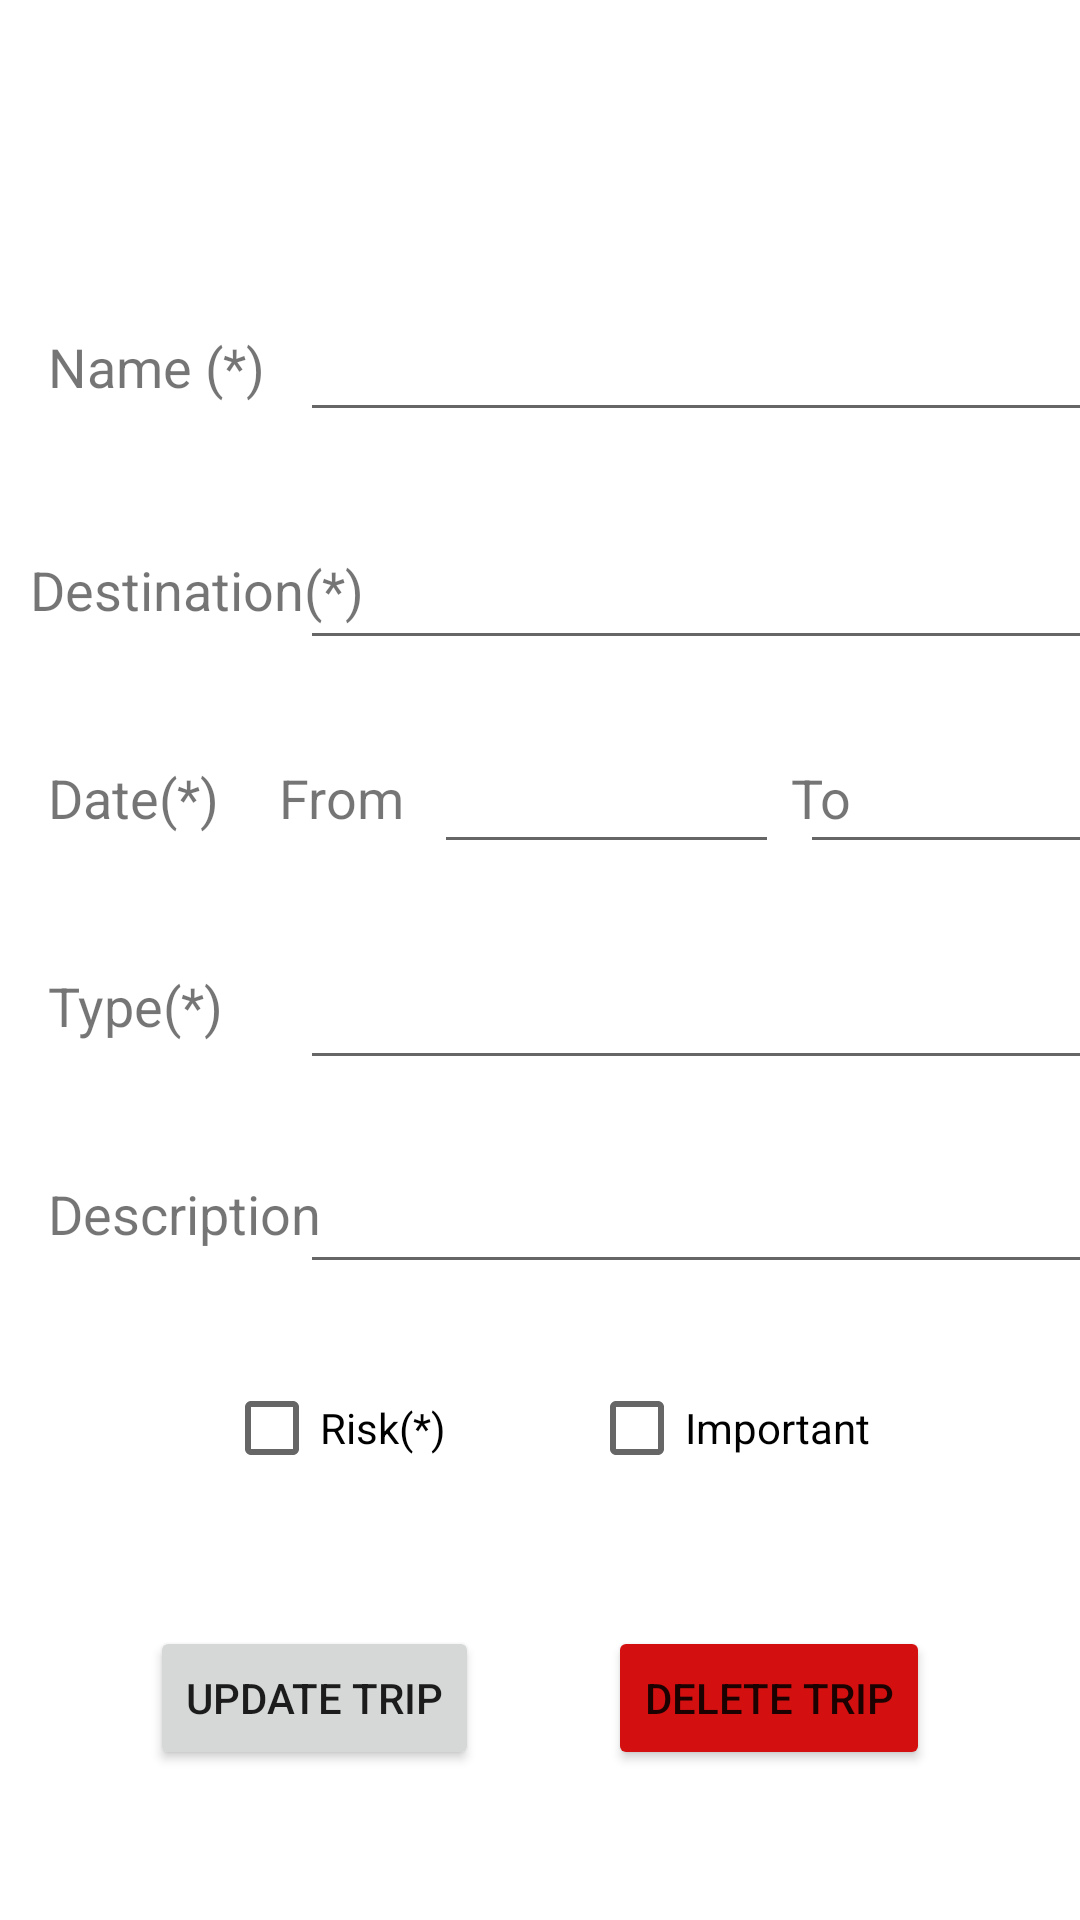

This screen was rendered from an Android layout file. Write that file and the resources it references.
<!-- AndroidManifest.xml: application theme Theme.MexpenseV1 -->
<!-- res/layout/activity_update_trip.xml -->
<?xml version="1.0" encoding="utf-8"?>
<androidx.constraintlayout.widget.ConstraintLayout xmlns:android="http://schemas.android.com/apk/res/android"
    xmlns:app="http://schemas.android.com/apk/res-auto"
    xmlns:tools="http://schemas.android.com/tools"
    android:layout_width="match_parent"
    android:layout_height="match_parent"
    android:orientation="vertical"
    tools:context=".updateTrip">

    <TextView
        android:id="@+id/textView"
        android:layout_width="wrap_content"
        android:layout_height="wrap_content"
        android:layout_marginStart="16dp"
        android:layout_marginTop="110dp"
        android:text="Name (*)"
        android:textSize="18dp"
        app:layout_constraintStart_toStartOf="parent"
        app:layout_constraintTop_toTopOf="parent" />

    <EditText
        android:id="@+id/tripName1"
        android:layout_width="270dp"
        android:layout_height="wrap_content"
        android:layout_marginTop="96dp"
        android:layout_marginStart="110dp"
        android:ems="10"
        android:inputType="textPersonName"
        android:minHeight="48dp"
        android:text=""
        app:layout_constraintEnd_toEndOf="parent"
        app:layout_constraintStart_toStartOf="parent"
        app:layout_constraintTop_toTopOf="parent" />

    <TextView
        android:id="@+id/textView2"
        android:layout_width="wrap_content"
        android:layout_height="wrap_content"
        android:layout_marginStart="10dp"
        android:layout_marginTop="50dp"
        android:text="Destination(*)"
        android:textSize="18dp"
        app:layout_constraintStart_toStartOf="parent"
        app:layout_constraintTop_toBottomOf="@+id/textView" />

    <EditText
        android:id="@+id/destination1"
        android:layout_width="270dp"
        android:layout_height="wrap_content"
        android:layout_marginTop="28dp"
        android:layout_marginStart="110dp"
        android:ems="10"
        android:inputType="textPersonName"
        android:minHeight="48dp"
        android:text=""
        app:layout_constraintEnd_toEndOf="parent"
        app:layout_constraintStart_toStartOf="parent"
        app:layout_constraintTop_toBottomOf="@+id/tripName1" />

    <TextView
        android:id="@+id/textView3"
        android:layout_width="wrap_content"
        android:layout_height="wrap_content"
        android:layout_marginStart="16dp"
        android:layout_marginTop="45dp"
        android:text="Date(*)"
        android:textSize="18dp"
        app:layout_constraintStart_toStartOf="parent"
        app:layout_constraintTop_toBottomOf="@+id/textView2" />

    <TextView
        android:id="@+id/textView4"
        android:layout_width="wrap_content"
        android:layout_height="wrap_content"
        android:layout_marginStart="20dp"
        android:layout_marginTop="45dp"
        android:text="From"
        android:textSize="18dp"
        app:layout_constraintStart_toEndOf="@+id/textView3"
        app:layout_constraintTop_toBottomOf="@+id/textView2" />

    <EditText
        android:id="@+id/startdate1"
        android:layout_width="115dp"
        android:layout_height="wrap_content"
        android:layout_marginStart="10dp"
        android:layout_marginTop="20dp"
        android:ems="10"
        android:inputType="date"
        android:minHeight="48dp"
        app:layout_constraintStart_toEndOf="@+id/textView4"
        app:layout_constraintTop_toBottomOf="@+id/destination1" />

    <TextView
        android:id="@+id/textView5"
        android:layout_width="wrap_content"
        android:layout_height="wrap_content"
        android:layout_marginStart="4dp"
        android:layout_marginTop="45dp"
        android:text="To"
        android:textSize="18dp"
        app:layout_constraintStart_toEndOf="@+id/startdate1"
        app:layout_constraintTop_toBottomOf="@+id/textView2" />

    <EditText
        android:id="@+id/enddate1"
        android:layout_width="115dp"
        android:layout_height="wrap_content"
        android:layout_marginStart="4dp"
        android:layout_marginTop="20dp"
        android:ems="10"
        android:inputType="date"
        android:minHeight="48dp"
        app:layout_constraintEnd_toEndOf="parent"
        app:layout_constraintStart_toEndOf="@+id/textView5"
        app:layout_constraintTop_toBottomOf="@+id/destination1" />

    <TextView
        android:id="@+id/textView6"
        android:layout_width="wrap_content"
        android:layout_height="wrap_content"
        android:layout_marginStart="16dp"
        android:layout_marginTop="45dp"
        android:text="Type(*)"
        android:textSize="18dp"
        app:layout_constraintStart_toStartOf="parent"
        app:layout_constraintTop_toBottomOf="@+id/textView3" />

    <EditText
        android:id="@+id/type1"
        android:layout_width="270dp"
        android:layout_height="wrap_content"
        android:layout_marginStart="110dp"
        android:layout_marginTop="24dp"
        android:ems="10"
        android:inputType="textPersonName"
        android:minHeight="48dp"
        android:text=""
        app:layout_constraintEnd_toEndOf="parent"
        app:layout_constraintStart_toStartOf="parent"
        app:layout_constraintTop_toBottomOf="@+id/startdate1" />

    <TextView
        android:id="@+id/textView7"
        android:layout_width="wrap_content"
        android:layout_height="wrap_content"
        android:layout_marginStart="16dp"
        android:layout_marginTop="45dp"
        android:text="Description"
        android:textSize="18dp"
        app:layout_constraintStart_toStartOf="parent"
        app:layout_constraintTop_toBottomOf="@+id/textView6" />
    <EditText
        android:id="@+id/description1"
        android:layout_width="270dp"
        android:layout_height="wrap_content"
        android:layout_marginStart="110dp"
        android:layout_marginTop="20dp"
        android:ems="10"
        android:inputType="textPersonName"
        android:minHeight="48dp"
        android:text=""
        app:layout_constraintEnd_toEndOf="parent"
        app:layout_constraintStart_toStartOf="parent"
        app:layout_constraintTop_toBottomOf="@+id/type1" />

    <CheckBox
        android:id="@+id/risk1"
        android:layout_width="wrap_content"
        android:layout_height="wrap_content"
        android:layout_marginTop="24dp"
        android:text="Risk(*)"
        app:layout_constraintEnd_toEndOf="parent"
        app:layout_constraintHorizontal_bias="0.261"
        app:layout_constraintStart_toStartOf="parent"
        app:layout_constraintTop_toBottomOf="@+id/description1" />

    <CheckBox
        android:id="@+id/important1"
        android:layout_width="wrap_content"
        android:layout_height="wrap_content"
        android:layout_marginTop="24dp"
        android:text="Important"
        app:layout_constraintEnd_toEndOf="parent"
        app:layout_constraintHorizontal_bias="0.738"
        app:layout_constraintStart_toStartOf="parent"
        app:layout_constraintTop_toBottomOf="@+id/description1" />


    <Button
        android:id="@+id/btnupdate"
        android:layout_width="wrap_content"
        android:layout_height="wrap_content"
        android:layout_marginBottom="50dp"
        android:layout_marginStart="50dp"
        android:text="Update Trip"
        app:layout_constraintBottom_toBottomOf="parent"
        app:layout_constraintStart_toStartOf="parent" />

    <Button
        android:id="@+id/btn_del"
        android:layout_width="wrap_content"
        android:layout_height="wrap_content"
        android:layout_marginEnd="50dp"
        android:layout_marginBottom="50dp"
        android:backgroundTint="#D30F0F"
        android:text="Delete Trip"
        app:layout_constraintBottom_toBottomOf="parent"
        app:layout_constraintEnd_toEndOf="parent" />

</androidx.constraintlayout.widget.ConstraintLayout>
<!-- resources referenced by this layout -->
<resources>
  <style name="Theme.MexpenseV1" parent="Theme.MaterialComponents.DayNight.DarkActionBar">
          
          <item name="colorPrimary">@color/purple_500</item>
          <item name="colorPrimaryVariant">@color/purple_700</item>
          <item name="colorOnPrimary">@color/white</item>
          
          <item name="colorSecondary">@color/teal_200</item>
          <item name="colorSecondaryVariant">@color/teal_700</item>
          <item name="colorOnSecondary">@color/black</item>
          
          <item name="android:statusBarColor">?attr/colorPrimaryVariant</item>
          
      </style>
  <!-- not gathered from this repository: default colours our renderer supplied (Android Studio template values) -->
  <color name="purple_500">#FF6200EE</color>
  <color name="purple_700">#FF3700B3</color>
  <color name="teal_200">#FF03DAC5</color>
  <color name="teal_700">#FF018786</color>
  <color name="black">#FF000000</color>
  <color name="white">#FFFFFFFF</color>
</resources>
